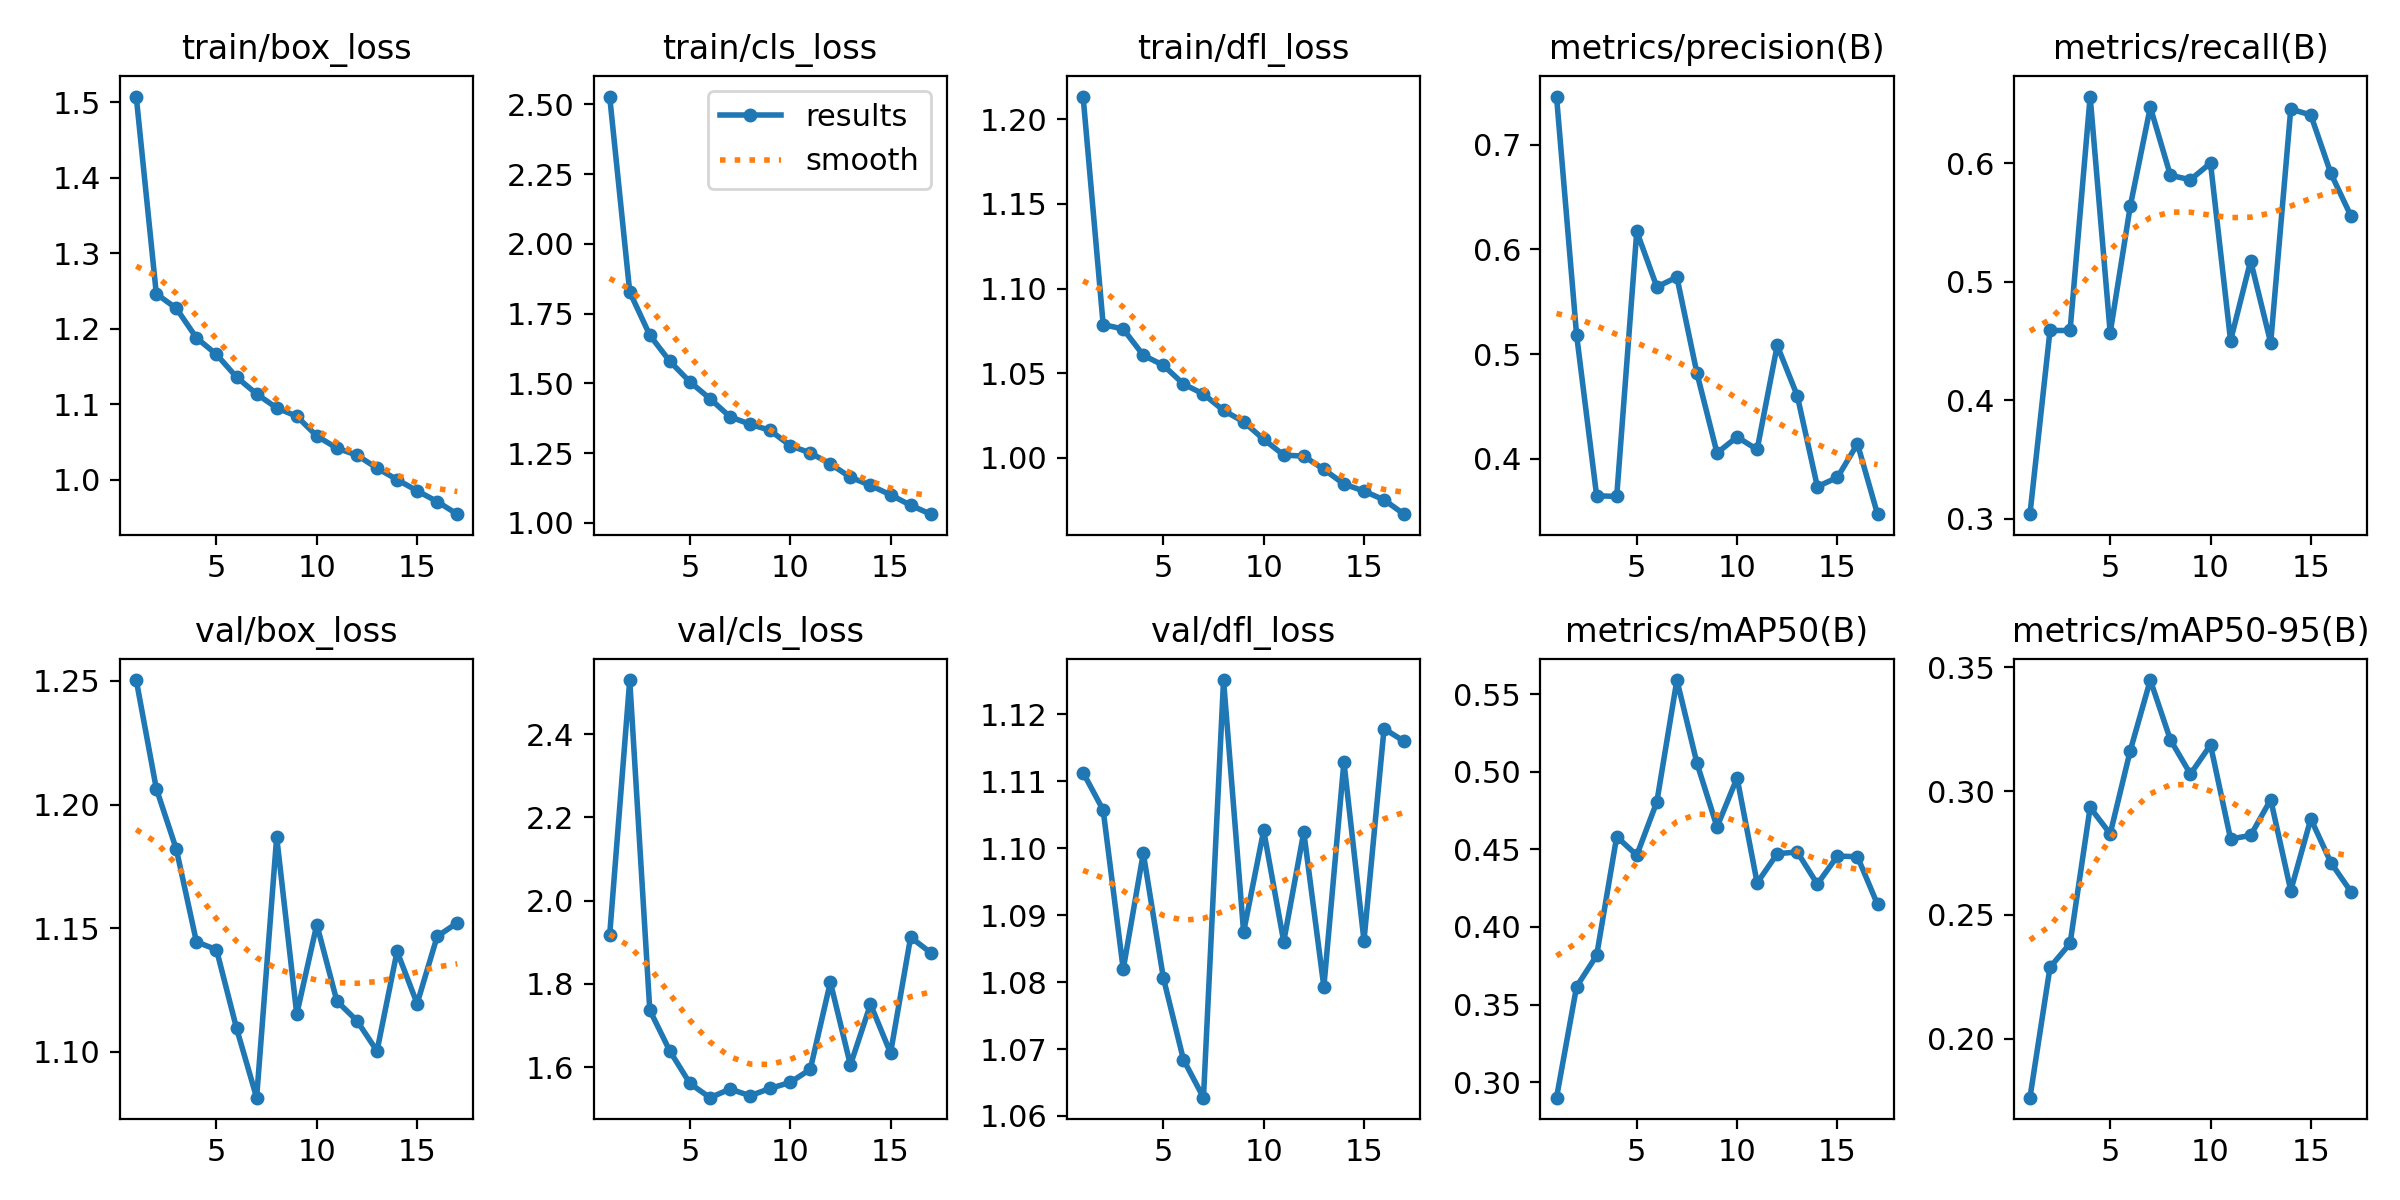

Data behind this chart, as committed beside it:
epoch, time, train/box_loss, train/cls_loss, train/dfl_loss, metrics/precision(B), metrics/recall(B), metrics/mAP50(B), metrics/mAP50-95(B), val/box_loss, val/cls_loss, val/dfl_loss, lr/pg0, lr/pg1, lr/pg2
1, 27.35, 1.507, 2.528, 1.213, 0.7462, 0.304, 0.29, 0.1762, 1.25, 1.918, 1.111, 0.0004148, 0.0004148, 0.0004148
2, 51.49, 1.246, 1.827, 1.079, 0.5183, 0.4589, 0.3615, 0.2288, 1.206, 2.53, 1.106, 0.000815, 0.000815, 0.000815
3, 75.95, 1.227, 1.672, 1.076, 0.3644, 0.4589, 0.3816, 0.2385, 1.182, 1.737, 1.082, 0.001199, 0.001199, 0.001199
4, 100.1, 1.188, 1.579, 1.061, 0.3638, 0.6562, 0.4581, 0.2934, 1.145, 1.638, 1.099, 0.001176, 0.001176, 0.001176
5, 124.3, 1.166, 1.505, 1.055, 0.6172, 0.457, 0.4462, 0.2828, 1.141, 1.56, 1.081, 0.001151, 0.001151, 0.001151
6, 148.6, 1.136, 1.445, 1.044, 0.5642, 0.5637, 0.4805, 0.3164, 1.11, 1.526, 1.068, 0.001126, 0.001126, 0.001126
7, 172.8, 1.114, 1.38, 1.038, 0.5735, 0.6473, 0.559, 0.3449, 1.082, 1.547, 1.063, 0.001102, 0.001102, 0.001102
8, 196.1, 1.095, 1.353, 1.028, 0.4815, 0.5898, 0.5054, 0.3208, 1.187, 1.531, 1.125, 0.001077, 0.001077, 0.001077
9, 220.6, 1.084, 1.331, 1.021, 0.4054, 0.5861, 0.4644, 0.3069, 1.115, 1.549, 1.087, 0.001052, 0.001052, 0.001052
10, 244.7, 1.058, 1.276, 1.011, 0.4207, 0.6001, 0.496, 0.3187, 1.152, 1.563, 1.103, 0.001027, 0.001027, 0.001027
11, 268.3, 1.042, 1.25, 1.002, 0.4087, 0.4503, 0.4283, 0.2807, 1.121, 1.595, 1.086, 0.001002, 0.001002, 0.001002
12, 292.8, 1.033, 1.211, 1.001, 0.5082, 0.5177, 0.4472, 0.2821, 1.113, 1.804, 1.102, 0.0009778, 0.0009778, 0.0009778
13, 316.8, 1.016, 1.163, 0.9932, 0.4601, 0.4485, 0.4482, 0.2966, 1.1, 1.605, 1.079, 0.000953, 0.000953, 0.000953
14, 340.5, 1, 1.134, 0.9845, 0.3732, 0.6457, 0.4276, 0.2599, 1.141, 1.751, 1.113, 0.0009283, 0.0009283, 0.0009283
15, 364.4, 0.9855, 1.1, 0.9803, 0.382, 0.6407, 0.4456, 0.2888, 1.12, 1.634, 1.086, 0.0009035, 0.0009035, 0.0009035
16, 388.3, 0.9713, 1.063, 0.9751, 0.4141, 0.5914, 0.4452, 0.2711, 1.147, 1.912, 1.118, 0.0008787, 0.0008787, 0.0008787
17, 412.4, 0.9546, 1.031, 0.9667, 0.3468, 0.5555, 0.4145, 0.2594, 1.152, 1.875, 1.116, 0.000854, 0.000854, 0.000854
